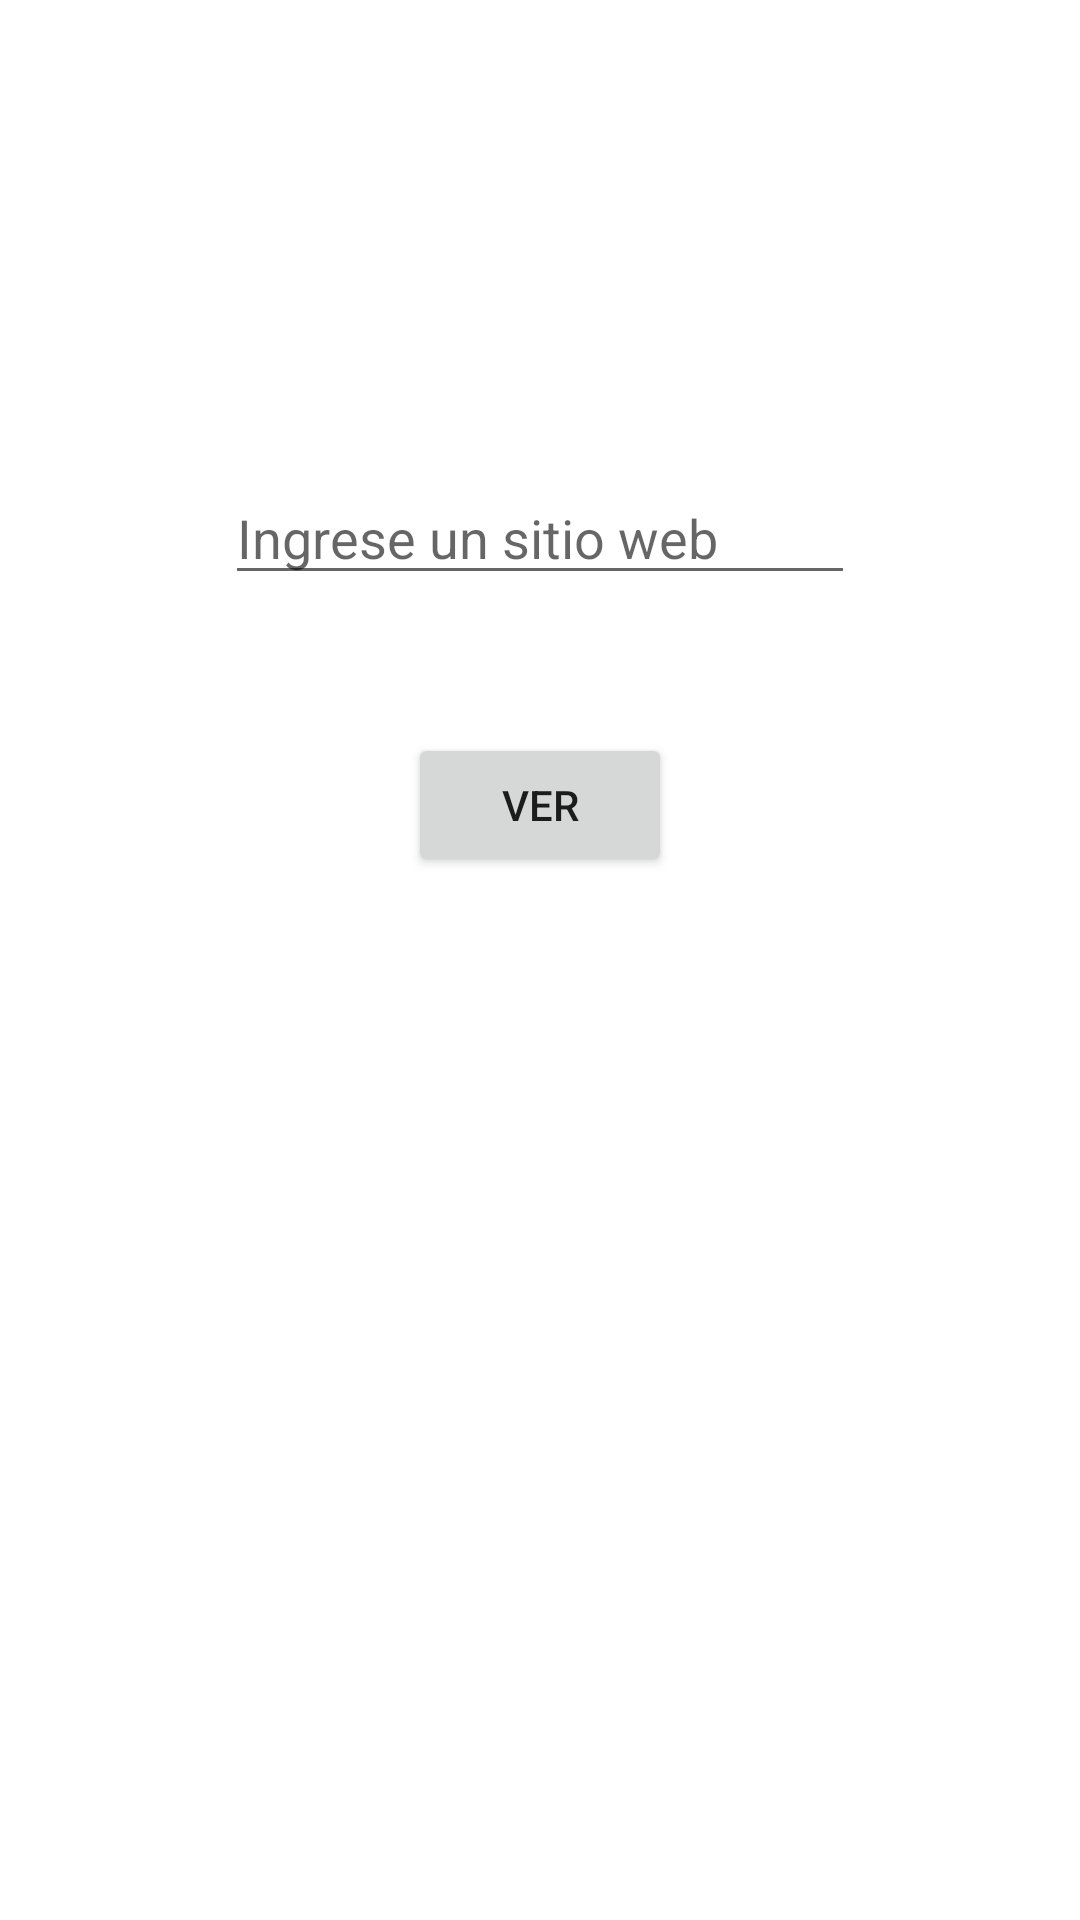

This screen was rendered from an Android layout file. Write that file and the resources it references.
<!-- AndroidManifest.xml: application theme Theme.EnviarParamtros -->
<!-- res/layout/activity_main.xml -->
<?xml version="1.0" encoding="utf-8"?>
<androidx.constraintlayout.widget.ConstraintLayout xmlns:android="http://schemas.android.com/apk/res/android"
    xmlns:app="http://schemas.android.com/apk/res-auto"
    xmlns:tools="http://schemas.android.com/tools"
    android:layout_width="match_parent"
    android:layout_height="match_parent"
    tools:context=".MainActivity">

    <EditText
        android:id="@+id/et1"
        android:layout_width="wrap_content"
        android:layout_height="wrap_content"
        android:layout_marginTop="157dp"
        android:ems="10"
        android:hint="Ingrese un sitio web"
        android:inputType="textPersonName"
        app:layout_constraintEnd_toEndOf="parent"
        app:layout_constraintStart_toStartOf="parent"
        app:layout_constraintTop_toTopOf="parent" />

    <Button
        android:id="@+id/boton1"
        android:layout_width="wrap_content"
        android:layout_height="wrap_content"
        android:layout_marginTop="46dp"
        android:text="Ver"
        app:layout_constraintEnd_toEndOf="parent"
        app:layout_constraintStart_toStartOf="parent"
        app:layout_constraintTop_toBottomOf="@+id/et1" />
</androidx.constraintlayout.widget.ConstraintLayout>
<!-- resources referenced by this layout -->
<resources>
  <style name="Theme.EnviarParamtros" parent="Theme.MaterialComponents.DayNight.DarkActionBar">
          
          <item name="colorPrimary">@color/purple_500</item>
          <item name="colorPrimaryVariant">@color/purple_700</item>
          <item name="colorOnPrimary">@color/white</item>
          
          <item name="colorSecondary">@color/teal_200</item>
          <item name="colorSecondaryVariant">@color/teal_700</item>
          <item name="colorOnSecondary">@color/black</item>
          
          <item name="android:statusBarColor">?attr/colorPrimaryVariant</item>
          
      </style>
  <!-- not gathered from this repository: default colours our renderer supplied (Android Studio template values) -->
  <color name="purple_500">#FF6200EE</color>
  <color name="purple_700">#FF3700B3</color>
  <color name="teal_200">#FF03DAC5</color>
  <color name="teal_700">#FF018786</color>
  <color name="black">#FF000000</color>
  <color name="white">#FFFFFFFF</color>
</resources>
